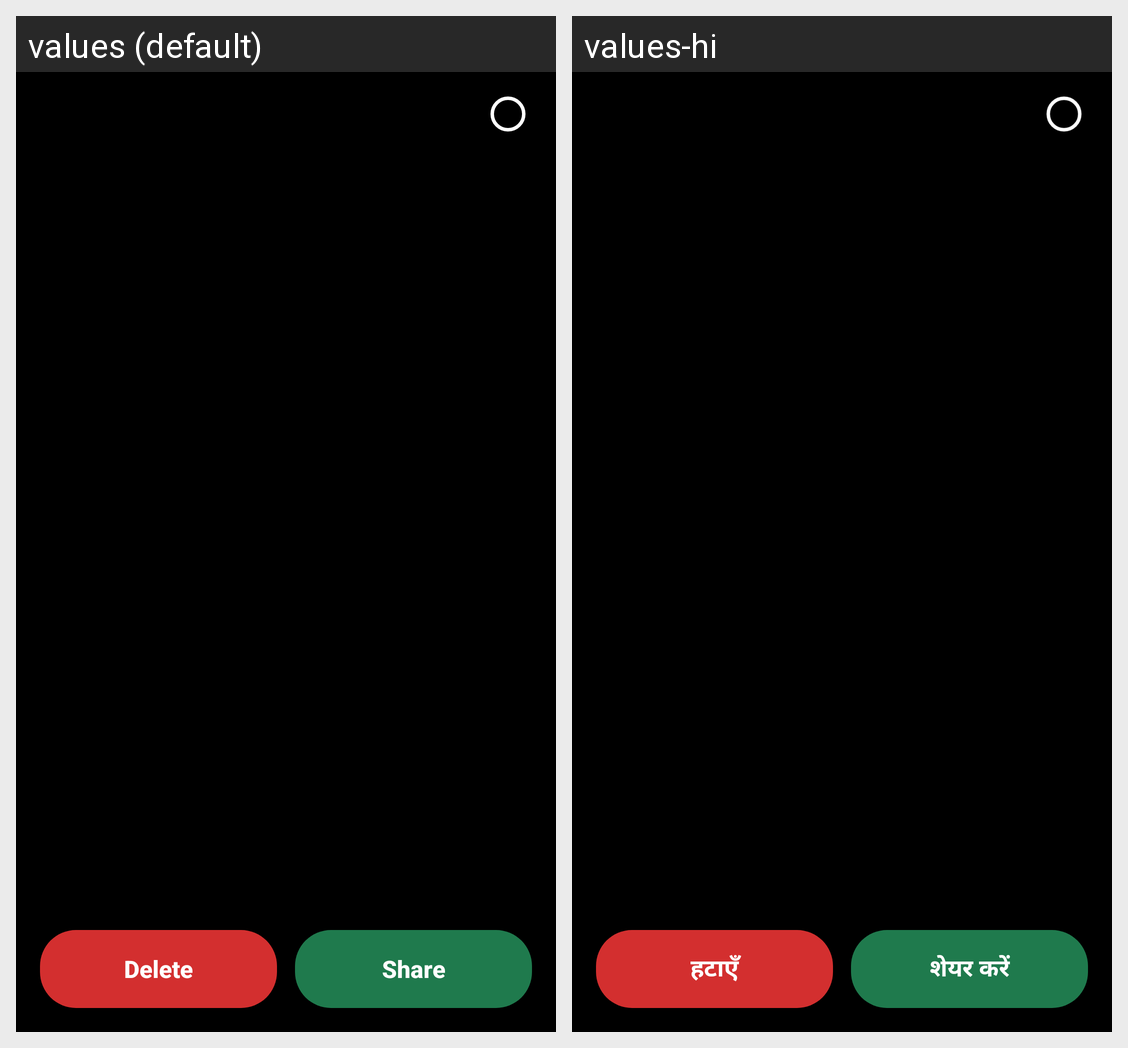

Strings drawn on this Android screen and how each of the app's shown locales translates them:
Android screen res/layout/activity_viewer.xml rendered under 2 locales, left to right: values (default), values-hi. Device: Nexus 5 (rendered at 1080×1920; each locale shown at half size, 540×960, under a caption strip naming it); theme Theme.GPSMapCamera.
Strings drawn on this screen, with the default value and each locale's value (text and hints the layout hard-codes, and strings that could not be matched under every locale, appear in the picture but are not listed):

delete
  values: Delete
  values-hi: हटाएँ

share
  values: Share
  values-hi: शेयर करें
